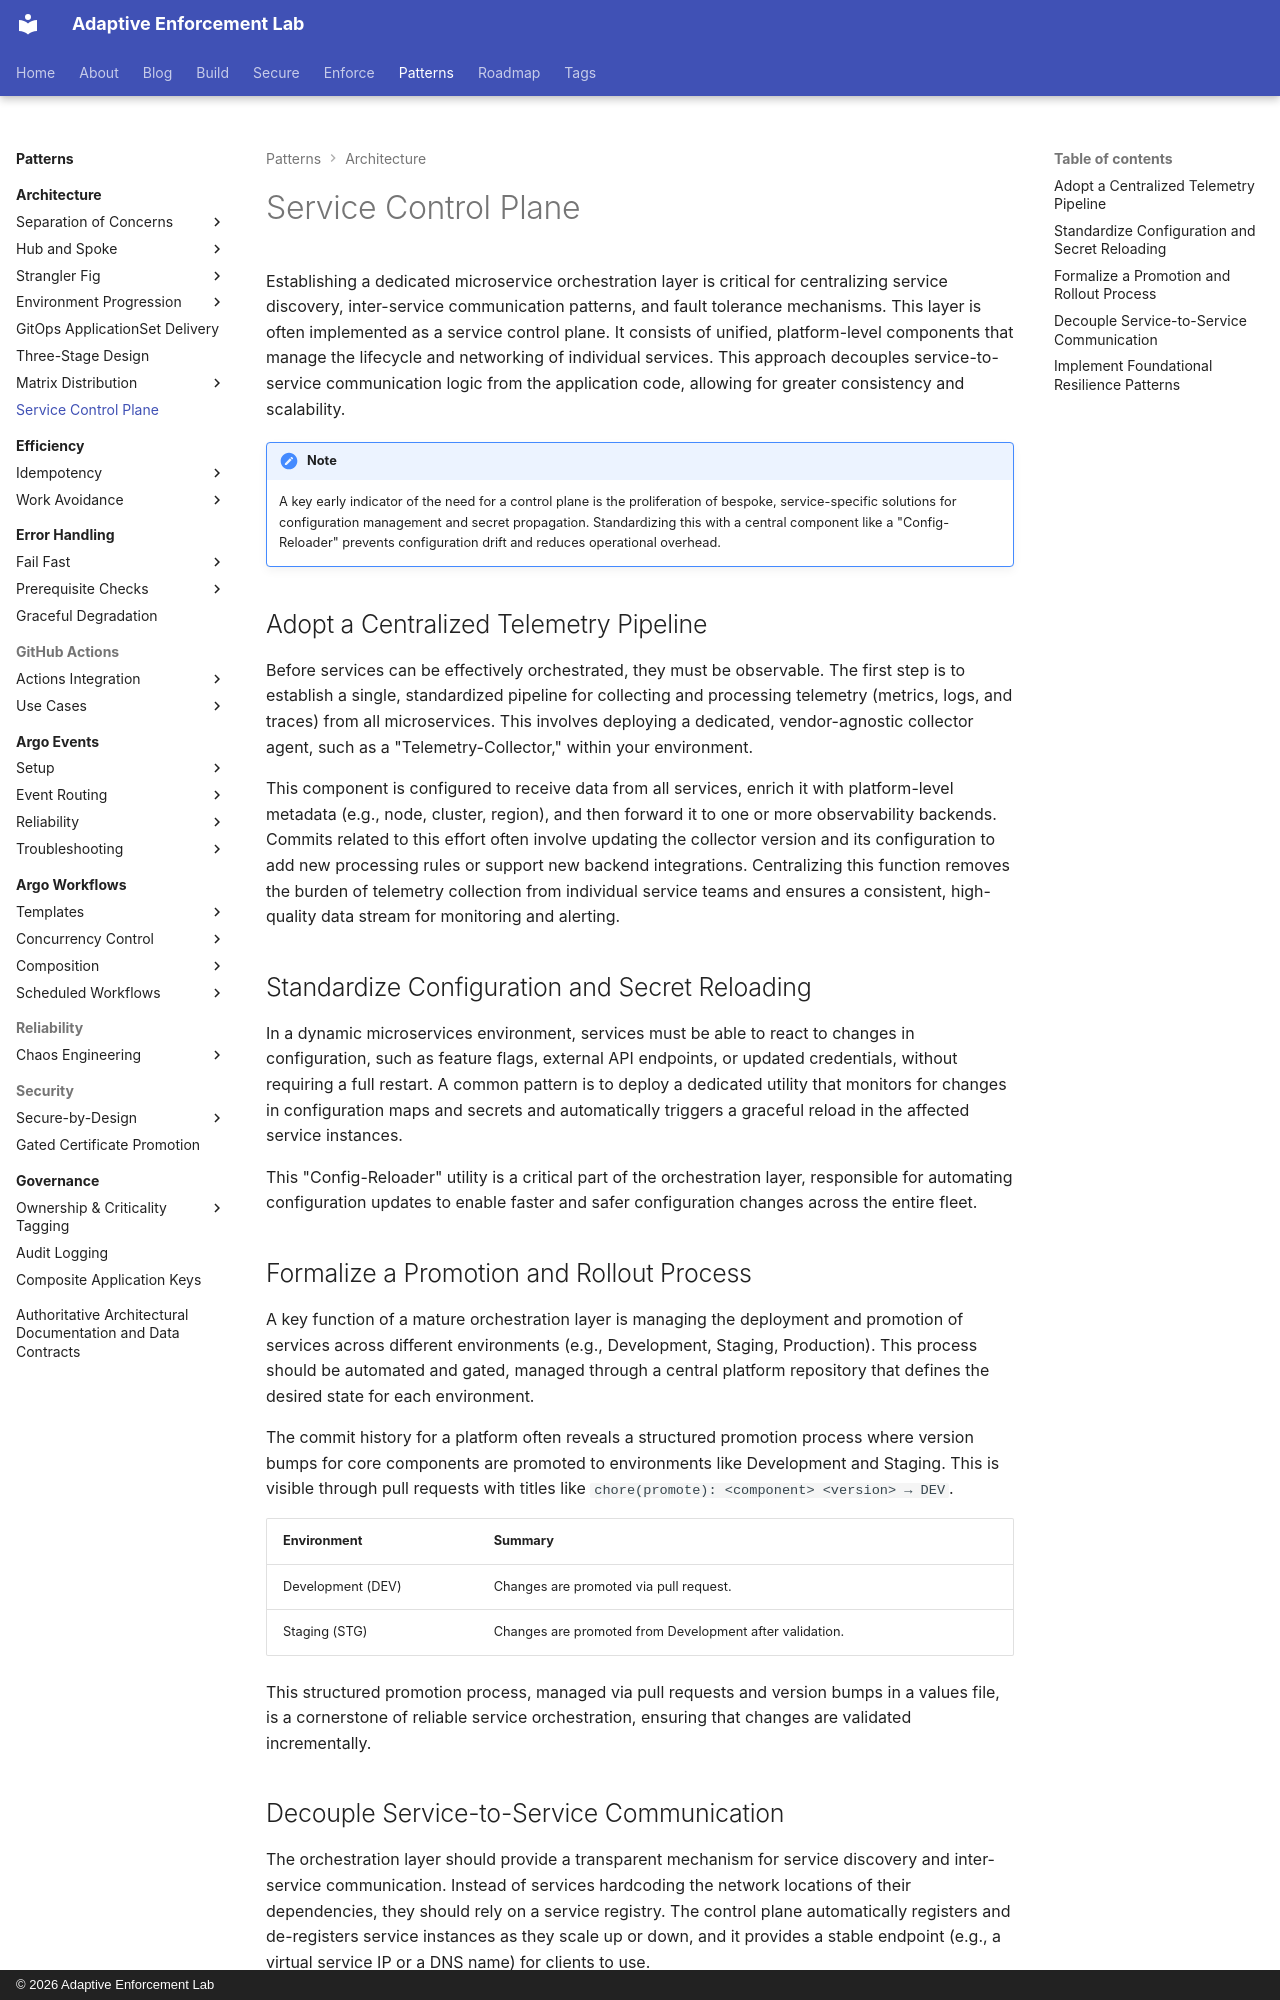

repository: adaptive-enforcement-lab/adaptive-enforcement-lab-com · page: patterns/centralizing-orchestration-with-a-service-control-plane/index.html · generator: mkdocs · copyright: © 2026 Adaptive Enforcement Lab

---
title: Centralizing Orchestration with a Service Control Plane
nav_title: Service Control Plane
description: >-
  A dedicated control plane for microservices centralizes and standardizes concerns like service discovery, routing, and resilience,
  forming the foundation of a robust orchestration layer.
provenance: machine
---
Establishing a dedicated microservice orchestration layer is critical for centralizing service discovery, inter-service communication patterns, and fault tolerance mechanisms.
This layer is often implemented as a service control plane. It consists of unified, platform-level components that manage the lifecycle and networking of individual services.
This approach decouples service-to-service communication logic from the application code, allowing for greater consistency and scalability.

!!! note
    A key early indicator of the need for a control plane is the proliferation of bespoke, service-specific solutions for configuration management and secret propagation. Standardizing this with a central component like a "Config-Reloader" prevents configuration drift and reduces operational overhead.

## Adopt a Centralized Telemetry Pipeline

Before services can be effectively orchestrated, they must be observable.
The first step is to establish a single, standardized pipeline for collecting and processing telemetry (metrics, logs, and traces) from all microservices.
This involves deploying a dedicated, vendor-agnostic collector agent, such as a "Telemetry-Collector," within your environment.

This component is configured to receive data from all services, enrich it with platform-level metadata (e.g., node, cluster, region), and then forward it to one or more observability backends.
Commits related to this effort often involve updating the collector version and its configuration to add new processing rules or support new backend integrations.
Centralizing this function removes the burden of telemetry collection from individual service teams and ensures a consistent, high-quality data stream for monitoring and alerting.

## Standardize Configuration and Secret Reloading

In a dynamic microservices environment, services must be able to react to changes in configuration, such as feature flags, external API endpoints, or updated credentials, without requiring a full restart.
A common pattern is to deploy a dedicated utility that monitors for changes in configuration maps and secrets and automatically triggers a graceful reload in the affected service instances.

This "Config-Reloader" utility is a critical part of the orchestration layer, responsible for automating configuration updates to enable faster and safer configuration changes across the entire fleet.

## Formalize a Promotion and Rollout Process

A key function of a mature orchestration layer is managing the deployment and promotion of services across different environments (e.g., Development, Staging, Production).
This process should be automated and gated, managed through a central platform repository that defines the desired state for each environment.

The commit history for a platform often reveals a structured promotion process where version bumps for core components are promoted to environments like Development and Staging.
This is visible through pull requests with titles like `chore(promote): <component> <version> → DEV`.

| Environment | Summary |
| --- | --- |
| Development (DEV) | Changes are promoted via pull request. |
| Staging (STG) | Changes are promoted from Development after validation. |

This structured promotion process, managed via pull requests and version bumps in a values file, is a cornerstone of reliable service orchestration, ensuring that changes are validated incrementally.
